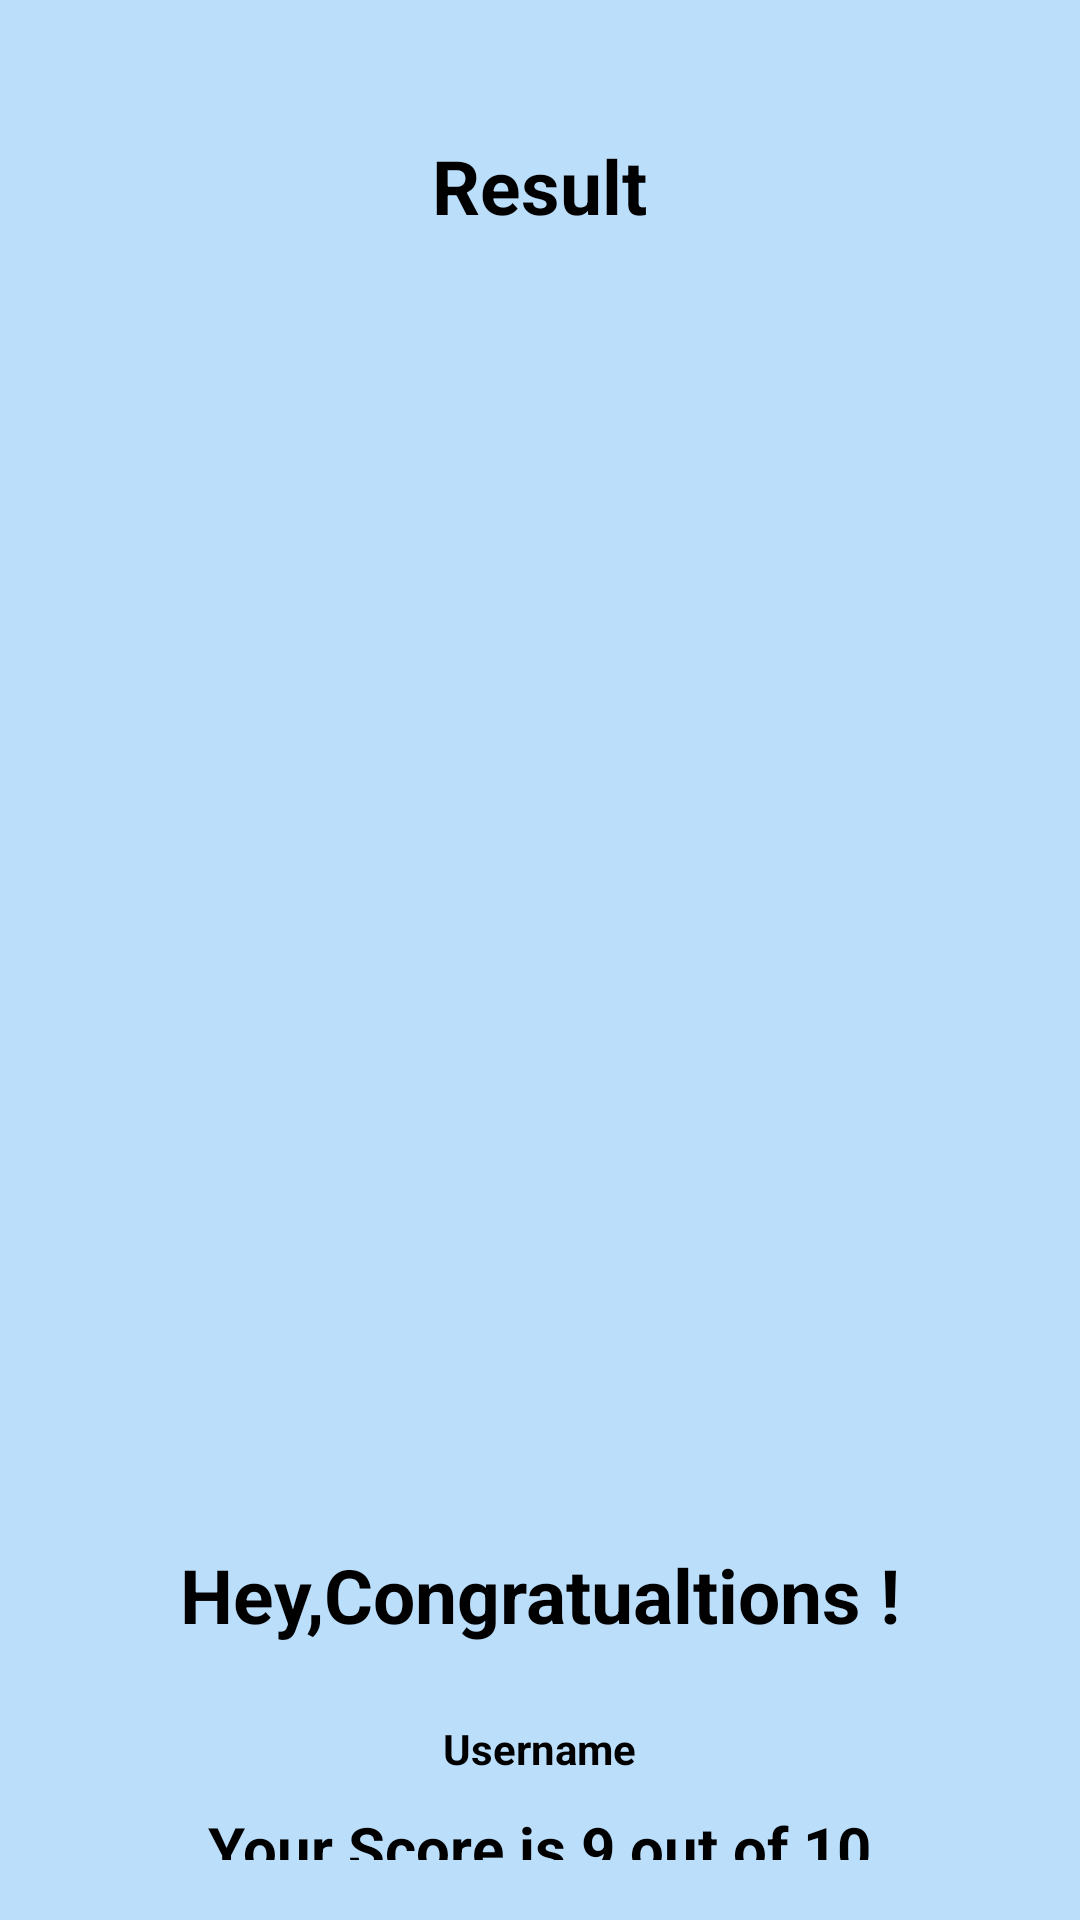

Reconstruct the res/layout file that produces this screen, plus the resources it refers to.
<!-- AndroidManifest.xml: application theme Theme.Quizz_TCR -->
<!-- res/layout/activity_result.xml -->
<?xml version="1.0" encoding="utf-8"?>
<LinearLayout xmlns:android="http://schemas.android.com/apk/res/android"
    xmlns:app="http://schemas.android.com/apk/res-auto"
    xmlns:tools="http://schemas.android.com/tools"
    android:layout_width="match_parent"
    android:layout_height="match_parent"
    android:background="@color/primary_light"
    android:orientation="vertical"
    android:gravity="center_horizontal"
    android:padding="20dp"
    tools:context=".Result">

    <TextView
        android:layout_width="wrap_content"
        android:layout_height="wrap_content"
        android:id="@+id/tv_result"
        android:textColor="@color/black"
        android:textSize="25sp"
        android:textStyle="bold"
        android:layout_marginTop="25dp"
        android:text="Result"/>

    <ImageView
        android:id="@+id/iv_trophy"
        android:layout_marginTop="10dp"
        android:layout_width="wrap_content"
        android:layout_height="410dp"
        android:contentDescription="image"
        android:src="@drawable/trophy" />

    <TextView
        android:layout_width="wrap_content"
        android:layout_height="wrap_content"
        android:textColor="@color/black"
        android:text="Hey,Congratualtions !"
        android:textStyle="bold"
        android:textSize="25sp"
        android:id="@+id/tv_congratulations"
        android:layout_marginTop="16dp"/>

    <TextView
        android:layout_width="wrap_content"
        android:id="@+id/tv_name"
        android:textColor="@color/black"
        android:textColorHint="@color/black"
        android:layout_height="wrap_content"
        android:layout_marginTop="25dp"
        android:textStyle="bold"
        android:text="Username"
        />

    <TextView
        android:layout_width="wrap_content"
        android:layout_height="wrap_content"
        android:id="@+id/tv_score"
        android:textStyle="bold"
        android:textColor="@color/black"
        android:textSize="20sp"
        android:layout_marginTop="10dp"
        android:text="Your Score is 9 out of 10"/>

    <Button
        android:layout_width="match_parent"
        android:layout_height="wrap_content"
        android:id="@+id/btn_finish"
        android:layout_marginTop="10dp"
        style="@style/New"
        android:text="FINISH"
        android:textSize="18sp"
        android:textStyle="bold"/>

</LinearLayout>
<!-- resources referenced by this layout -->
<resources>
  <color name="black">#FF000000</color>
  <color name="primary_light">#BBDEFB</color>
  <style name="New">
          <item name="backgroundTint">@color/accent</item>
          <item name="android:textSize">18sp</item>
          <item name="android:textColor">@color/white</item>
          <item name="cornerRadius">20dp</item>
          <item name="textAllCaps">false</item>
      </style>
  <style name="Theme.Quizz_TCR" parent="Theme.MaterialComponents.DayNight.DarkActionBar">
          
          <item name="colorPrimary">@color/purple_500</item>
          <item name="colorPrimaryVariant">@color/purple_700</item>
          <item name="colorOnPrimary">@color/white</item>
          
          <item name="colorSecondary">@color/teal_200</item>
          <item name="colorSecondaryVariant">@color/teal_700</item>
          <item name="colorOnSecondary">@color/black</item>
          
          <item name="android:statusBarColor" tools:targetApi="l">?attr/colorPrimaryVariant</item>
          
      </style>
  <color name="accent">#FFC107</color>
  <color name="white">#FFFFFFFF</color>
  <color name="purple_500">#FF6200EE</color>
  <color name="purple_700">#FF3700B3</color>
  <color name="teal_200">#FF03DAC5</color>
  <color name="teal_700">#FF018786</color>
</resources>
